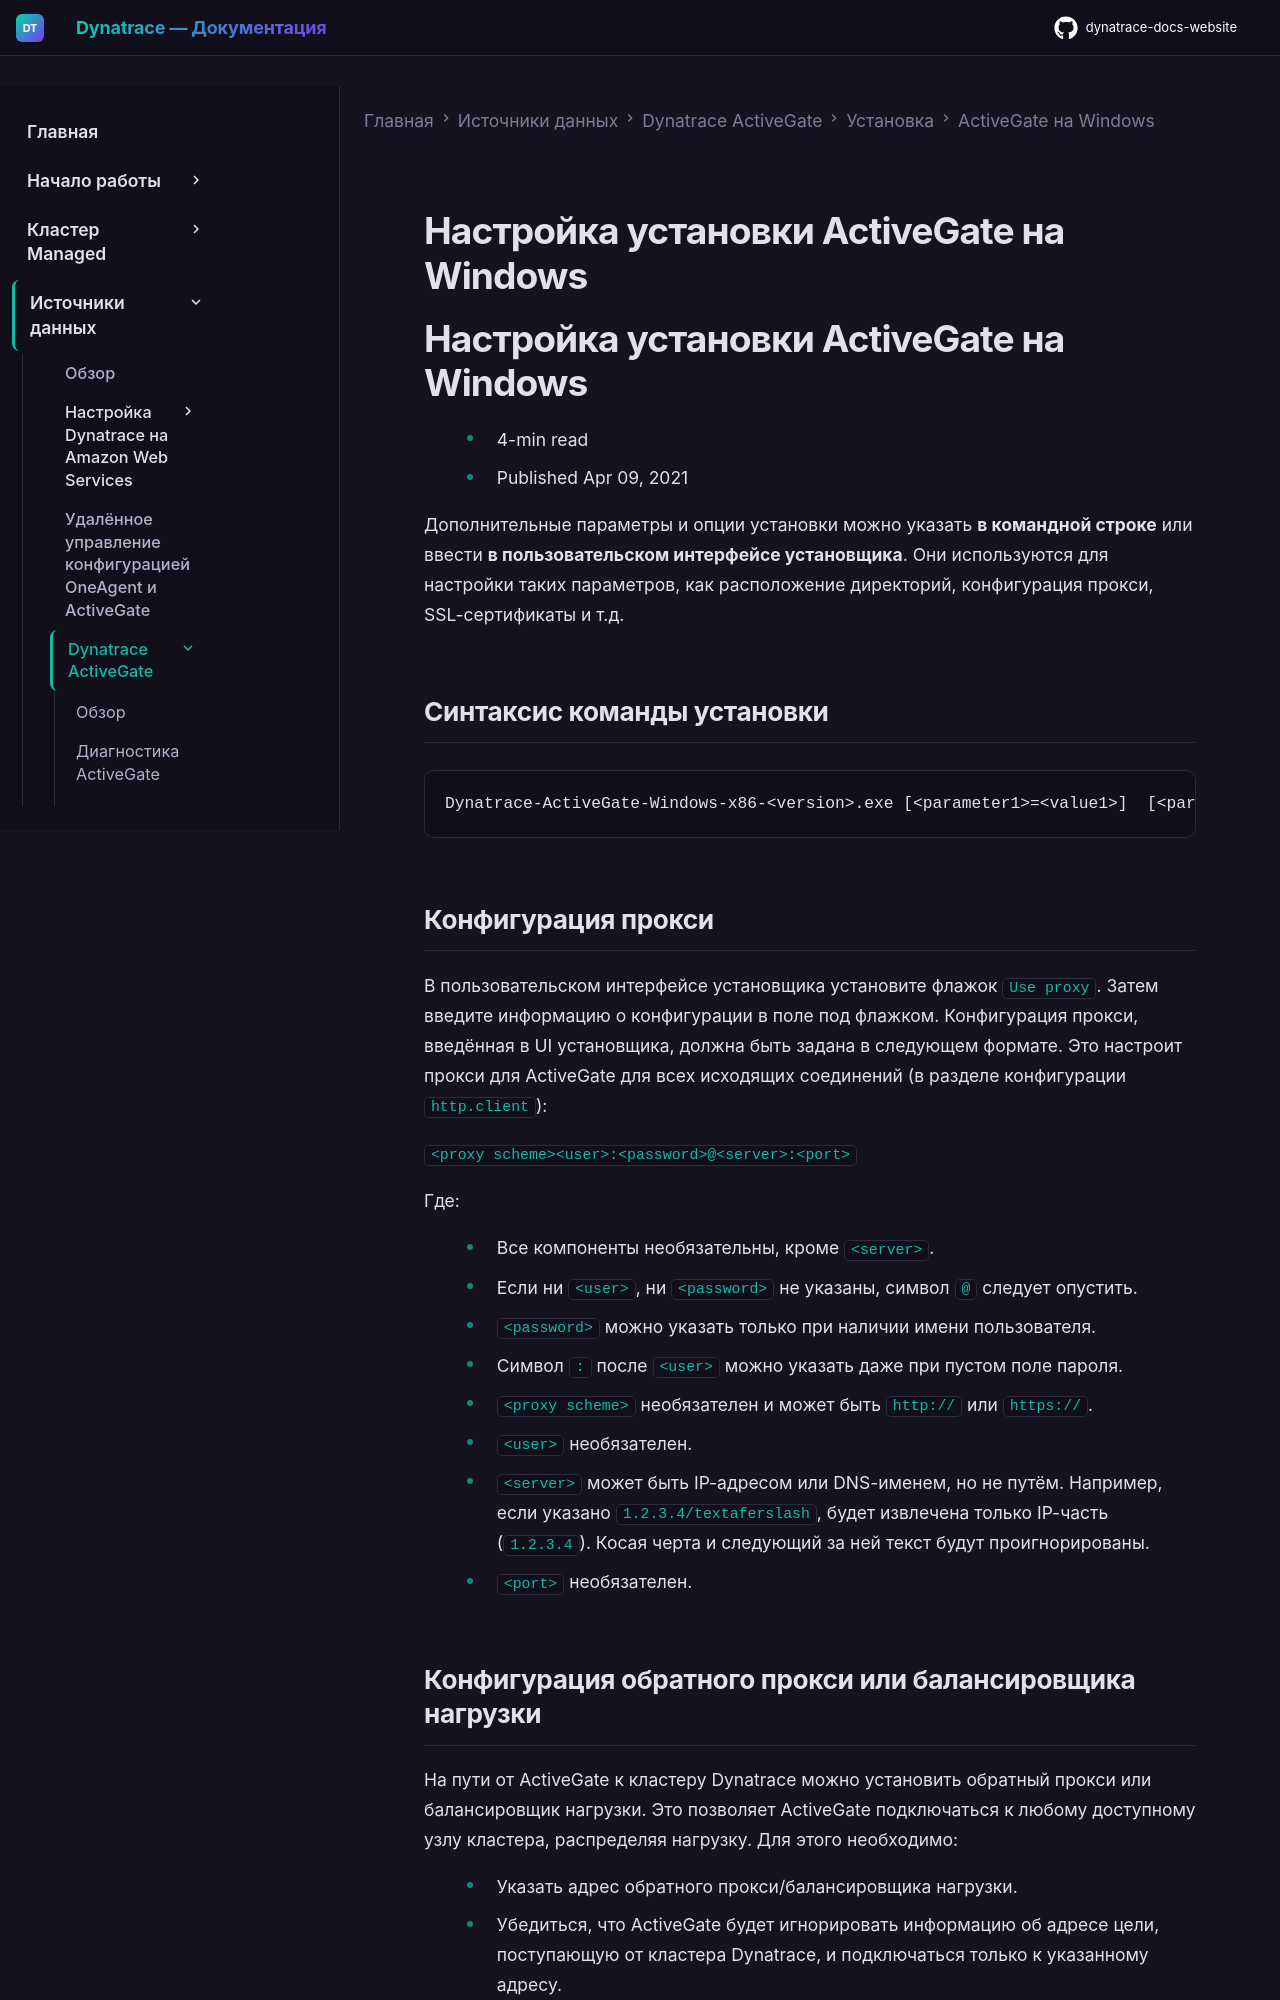

repository: Yerkebulan-Ardabayev/dynatrace-docs-website · page: managed-ru/ingest-from/dynatrace-activegate/installation/windows/windows-customize-installation-for-activegate/index.html · generator: mkdocs

---
title: Настройка установки ActiveGate на Windows
source: https://docs.dynatrace.com/managed/ingest-from/dynatrace-activegate/installation/windows/windows-customize-installation-for-activegate
scraped: 2026-05-12T11:36:27.323624
---

# Настройка установки ActiveGate на Windows

# Настройка установки ActiveGate на Windows

* 4-min read
* Published Apr 09, 2021

Дополнительные параметры и опции установки можно указать **в командной строке** или ввести **в пользовательском интерфейсе установщика**. Они используются для настройки таких параметров, как расположение директорий, конфигурация прокси, SSL-сертификаты и т.д.

## Синтаксис команды установки

```
Dynatrace-ActiveGate-Windows-x86-<version>.exe [<parameter1>=<value1>]  [<parameter2>=<value2>] ...
```

## Конфигурация прокси

В пользовательском интерфейсе установщика установите флажок `Use proxy`. Затем введите информацию о конфигурации в поле под флажком.
Конфигурация прокси, введённая в UI установщика, должна быть задана в следующем формате. Это настроит прокси для ActiveGate для всех исходящих соединений (в разделе конфигурации `http.client`):

`<proxy scheme><user>:<password>@<server>:<port>`

Где:

* Все компоненты необязательны, кроме `<server>`.
* Если ни `<user>`, ни `<password>` не указаны, символ `@` следует опустить.
* `<password>` можно указать только при наличии имени пользователя.
* Символ `:` после `<user>` можно указать даже при пустом поле пароля.
* `<proxy scheme>` необязателен и может быть `http://` или `https://`.
* `<user>` необязателен.
* `<server>` может быть IP-адресом или DNS-именем, но не путём. Например, если указано `1.2.3.4/textaferslash`, будет извлечена только IP-часть (`1.2.3.4`). Косая черта и следующий за ней текст будут проигнорированы.
* `<port>` необязателен.

## Конфигурация обратного прокси или балансировщика нагрузки

На пути от ActiveGate к кластеру Dynatrace можно установить обратный прокси или балансировщик нагрузки. Это позволяет ActiveGate подключаться к любому доступному узлу кластера, распределяя нагрузку.
Для этого необходимо:

* Указать адрес обратного прокси/балансировщика нагрузки.
* Убедиться, что ActiveGate будет игнорировать информацию об адресе цели, поступающую от кластера Dynatrace, и подключаться только к указанному адресу.

Такие параметры конфигурации можно указать во время установки ActiveGate, задав следующие параметры командной строки для установщика:

```
IGNORE_CLUSTER_RUNTIME_INFO=true SERVER=<address of reverse proxy>
```

Также можно настроить ActiveGate после установки, внеся изменения в [конфигурацию ActiveGate](/managed/ingest-from/dynatrace-activegate/configuration/set-up-reverse-proxy-for-activegate "Узнайте, как настроить свойства ActiveGate для настройки обратного прокси или балансировщика нагрузки.").
